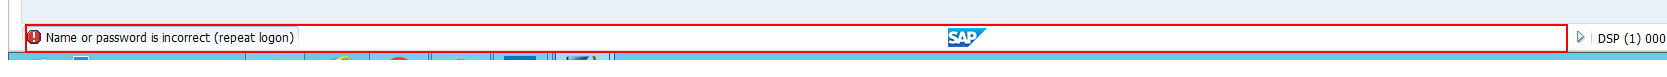
Task: Process ID : SCGCBM0059
Workflow: SAP_CheckLoginStatus

Step 1: get-text (saplogon.exe)
